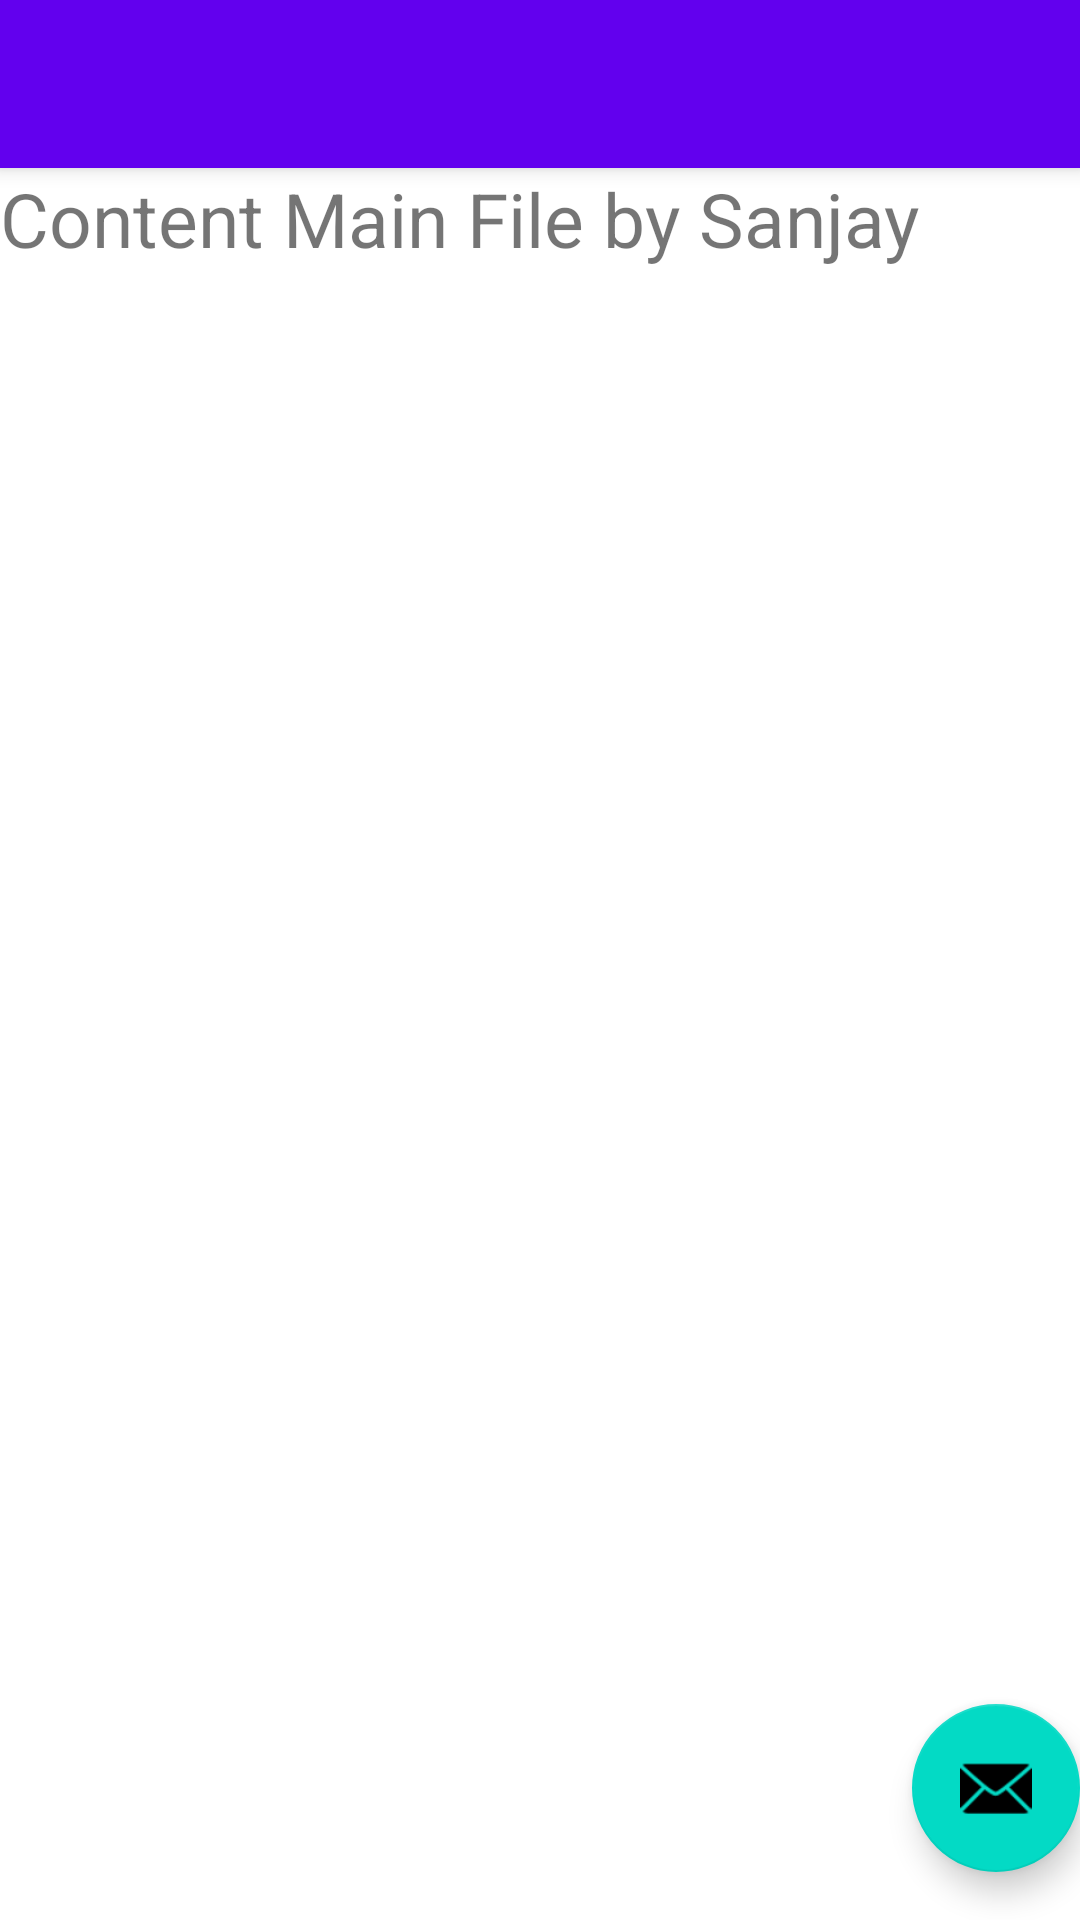

Android layout source for this screen:
<!-- AndroidManifest.xml: application theme Theme.T020_NavigationDrawer2 -->
<!-- res/layout/app_bar_main.xml -->
<?xml version="1.0" encoding="utf-8"?>
<androidx.coordinatorlayout.widget.CoordinatorLayout xmlns:android="http://schemas.android.com/apk/res/android"
    xmlns:app="http://schemas.android.com/apk/res-auto"
    xmlns:tools="http://schemas.android.com/tools"
    android:layout_width="match_parent"
    android:layout_height="match_parent"
    tools:context=".MainActivity">

    <com.google.android.material.appbar.AppBarLayout
        android:layout_width="match_parent"
        android:layout_height="wrap_content"
        android:theme="@style/Theme.T020_NavigationDrawer2.AppBarOverlay">

        <androidx.appcompat.widget.Toolbar
            android:id="@+id/toolbar"
            android:layout_width="match_parent"
            android:layout_height="?attr/actionBarSize"
            android:background="?attr/colorPrimary"
            app:popupTheme="@style/Theme.T020_NavigationDrawer2.PopupOverlay" />

    </com.google.android.material.appbar.AppBarLayout>

    <include layout="@layout/content_main" />

    <com.google.android.material.floatingactionbutton.FloatingActionButton
        android:id="@+id/fab"
        android:layout_width="wrap_content"
        android:layout_height="wrap_content"
        android:layout_gravity="bottom|end"
        android:layout_marginEnd="@dimen/fab_margin"
        android:layout_marginBottom="16dp"
        app:srcCompat="@android:drawable/ic_dialog_email" />

</androidx.coordinatorlayout.widget.CoordinatorLayout>
<!-- res/layout/content_main.xml (included above) -->
<?xml version="1.0" encoding="utf-8"?>
<LinearLayout
    xmlns:android="http://schemas.android.com/apk/res/android"
    xmlns:app="http://schemas.android.com/apk/res-auto"
    xmlns:tools="http://schemas.android.com/tools"
    android:layout_width="match_parent"
    android:layout_height="match_parent"
    android:orientation="vertical"
    android:id="@+id/layout1"
    app:layout_behavior="@string/appbar_scrolling_view_behavior"
    tools:showIn="@layout/app_bar_main">

    <TextView
        android:layout_width="wrap_content"
        android:layout_height="wrap_content"
        android:textSize="25dp"
        android:text="Content Main File by Sanjay" ></TextView>

</LinearLayout>
<!-- resources referenced by this layout -->
<resources>
  <style name="Theme.T020_NavigationDrawer2.AppBarOverlay" parent="ThemeOverlay.AppCompat.Dark.ActionBar" />
  <style name="Theme.T020_NavigationDrawer2.PopupOverlay" parent="ThemeOverlay.AppCompat.Light" />
  <style name="Theme.T020_NavigationDrawer2" parent="Theme.MaterialComponents.DayNight.DarkActionBar">
          
          <item name="colorPrimary">@color/purple_500</item>
          <item name="colorPrimaryVariant">@color/purple_700</item>
          <item name="colorOnPrimary">@color/white</item>
          
          <item name="colorSecondary">@color/teal_200</item>
          <item name="colorSecondaryVariant">@color/teal_700</item>
          <item name="colorOnSecondary">@color/black</item>
          
          <item name="android:statusBarColor" tools:targetApi="l">?attr/colorPrimaryVariant</item>
          
      </style>
  <!-- not gathered from this repository: default colours our renderer supplied (Android Studio template values) -->
  <color name="purple_500">#FF6200EE</color>
  <color name="purple_700">#FF3700B3</color>
  <color name="teal_200">#FF03DAC5</color>
  <color name="teal_700">#FF018786</color>
  <color name="black">#FF000000</color>
  <color name="white">#FFFFFFFF</color>
</resources>
